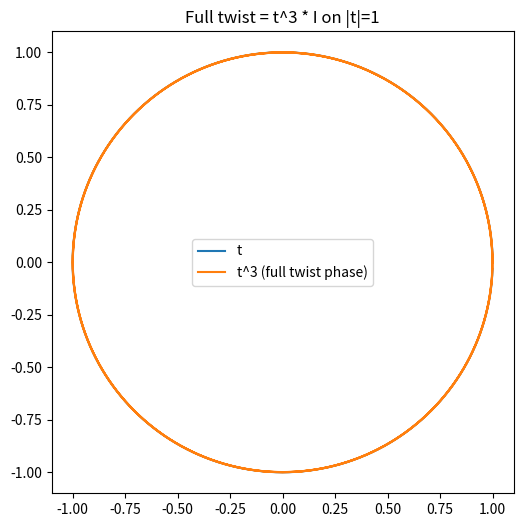

This chart was generated by the following Python code:
import cmath, math
import matplotlib.pyplot as plt

ts = [cmath.exp(2j * math.pi * k / 200) for k in range(200)]
cubes = [t**3 for t in ts]
plt.figure(figsize=(6, 6))
plt.plot([t.real for t in ts], [t.imag for t in ts], label='t')
plt.plot([c.real for c in cubes], [c.imag for c in cubes], label='t^3 (full twist phase)')
plt.gca().set_aspect('equal'); plt.legend(); plt.title('Full twist = t^3 * I on |t|=1')
plt.savefig('full_twist_spiral.png', dpi=150)
print('saved full_twist_spiral.png')
